Image classification data set "img_simulator" (undo76/CarND-Capstone on GitHub). Class labels (4): green light, none, red light, yellow light.

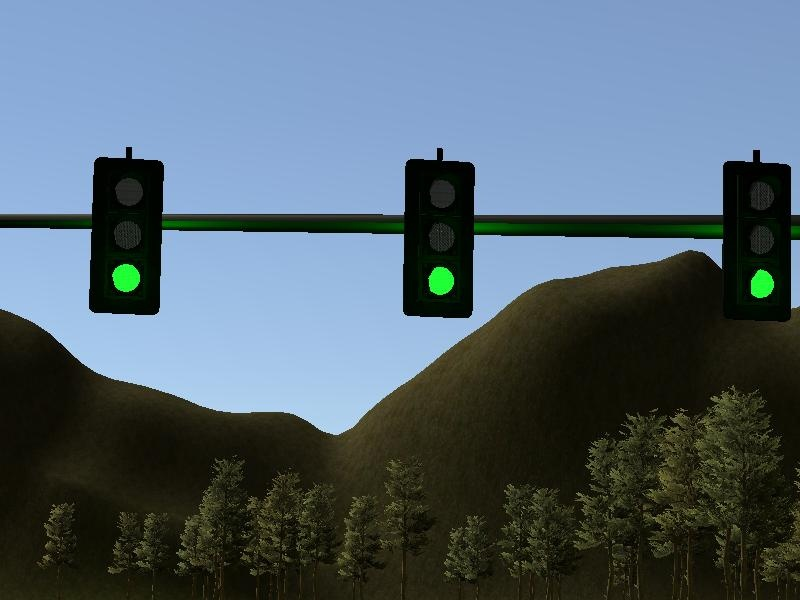
Label: green light

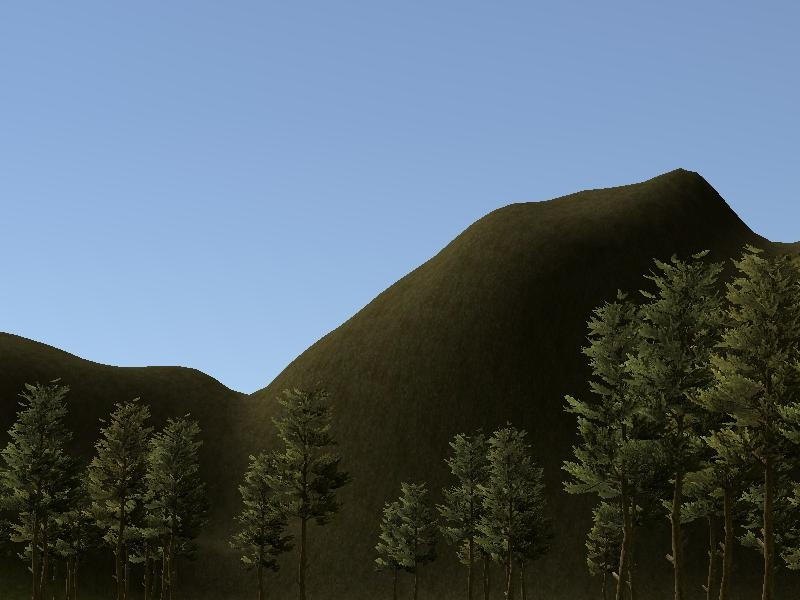
Label: none

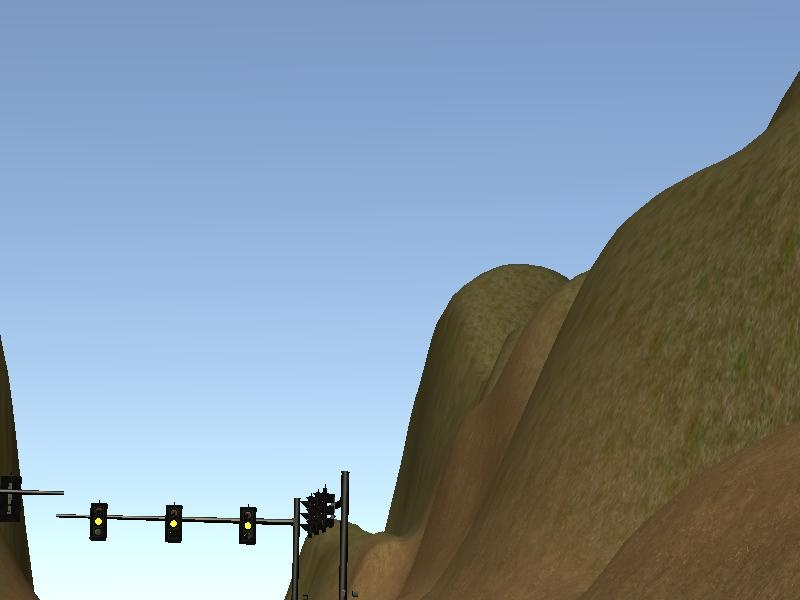
Label: yellow light

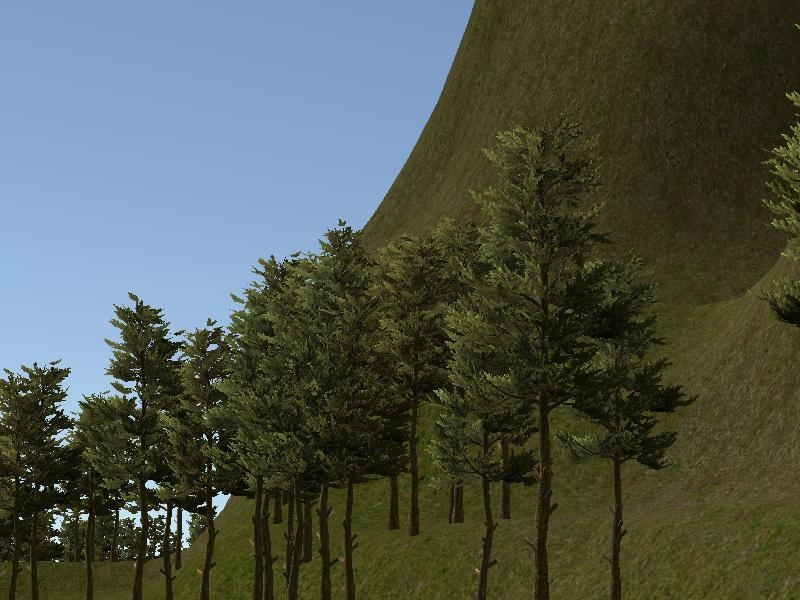
Label: none

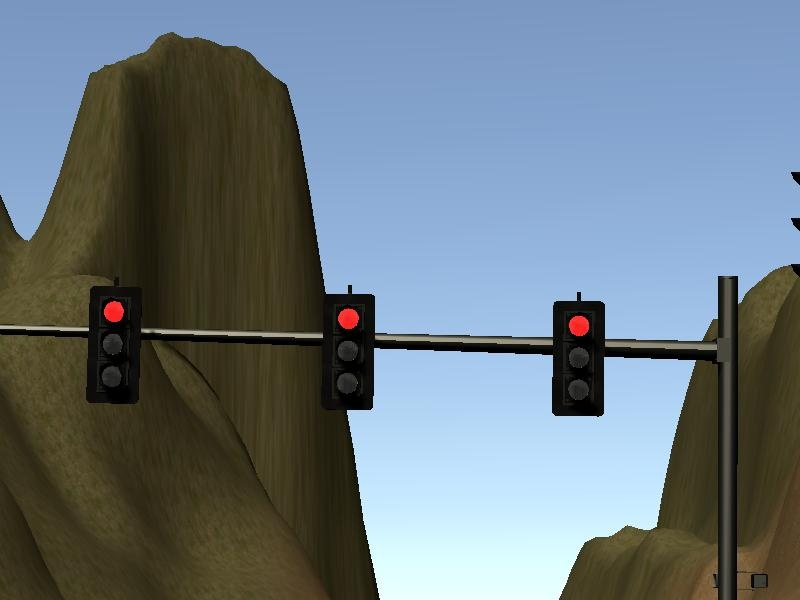
Label: red light

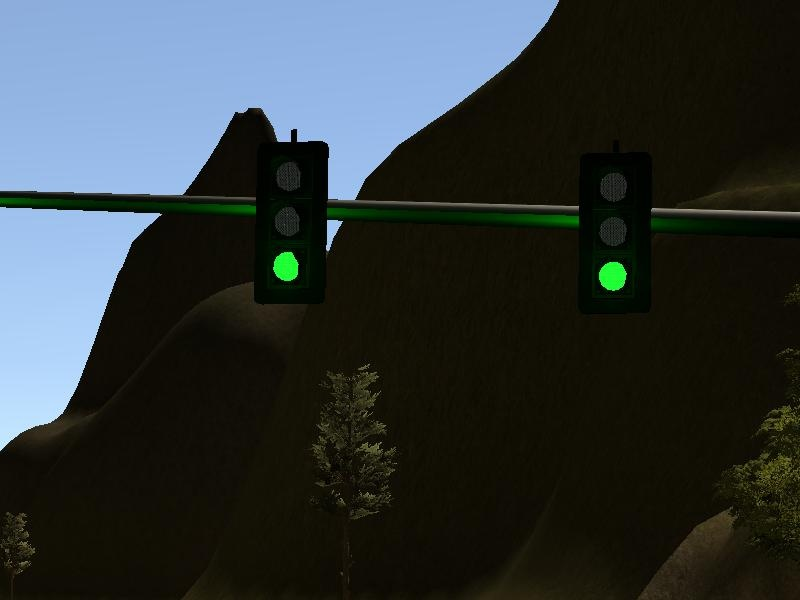
Label: green light
